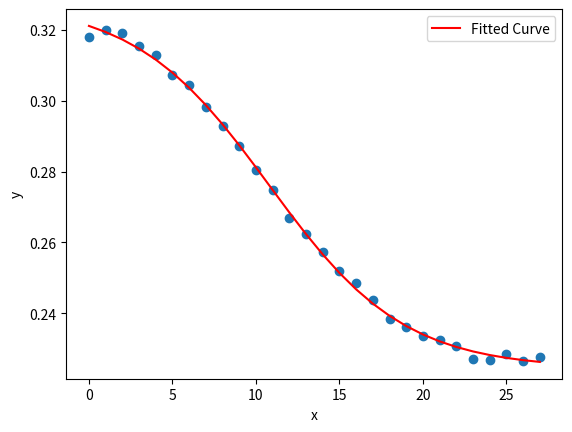

Source code (Python):
import numpy as np
from scipy.optimize import curve_fit
import matplotlib.pyplot as plt

def sigmoid_func(x, L, k, x0, C):
    return L / (1 + np.exp(k * (x - x0))) + C

x = np.arange(28)

# Similarity = 0.2
y_2 = np.array([
    0.31798617, 0.317662009, 0.31541813, 0.314100583, 0.309226249, 0.299428446,
    0.289332558, 0.283118864, 0.269125306, 0.257785028, 0.245970662, 0.234139791,
    0.226129074, 0.214204782, 0.199165753, 0.191351838, 0.178313038, 0.169020321,
    0.152827609, 0.135744512, 0.118189764, 0.106681915, 0.101041994, 0.095403732,
    0.092314272, 0.089854422, 0.089195074, 0.089831973
])

# Similarity = 0.3
y_3 = np.array([
    0.318491766, 0.318413859, 0.315389702, 0.313205729, 0.308389533, 0.29970106,
    0.290529257, 0.283928956, 0.271805611, 0.261066175, 0.250048007, 0.239415815,
    0.230879751, 0.219910467, 0.20623656, 0.198776716, 0.187082752, 0.177748918,
    0.163038746, 0.145690371, 0.130262354, 0.119182021, 0.111643982, 0.106946556,
    0.104223913, 0.101877058, 0.101518395, 0.101401375
])

# Similarity = 0.4
y_4 = np.array([
    0.315797679, 0.315403511, 0.311486526, 0.309529761, 0.304601868, 0.29842311,
    0.291337115, 0.28376892, 0.273645052, 0.265472446, 0.257238575, 0.247026526,
    0.238328557, 0.229551236, 0.220753571, 0.210629248, 0.20134516, 0.190908862,
    0.178895409, 0.165738041, 0.154716265, 0.146452127, 0.139376981, 0.134657047,
    0.133241044, 0.130531413, 0.13126946, 0.130701454
])

# Similarity = 0.5
y_5 = np.array([
    0.316417247, 0.317143089, 0.312755928, 0.310054624, 0.305018289, 0.299633339,
    0.293128655, 0.28657301, 0.278878289, 0.268757693, 0.263220239, 0.254495978,
    0.243952813, 0.235885621, 0.228854404, 0.220835353, 0.214089289, 0.205209691,
    0.196359416, 0.186931957, 0.180382616, 0.173832111, 0.16875268, 0.165854638,
    0.165007842, 0.163830384, 0.163656365, 0.162913077
])

# Similarity = 0.6
y_6 = np.array([
    0.317163016, 0.318714404, 0.315158128, 0.312052224, 0.308071561, 0.303991757,
    0.297897863, 0.291819951, 0.285236854, 0.277058969, 0.272510426, 0.264127768,
    0.255752494, 0.248634116, 0.242421668, 0.234926458, 0.230653013, 0.2220098,
    0.214768706, 0.211130355, 0.207419856, 0.203676851, 0.202269191, 0.199227016,
    0.199220219, 0.198899314, 0.198171286, 0.198199726
])

# Similarity = 0.7
y_7 = np.array([
    0.317816004, 0.319966532, 0.319015073, 0.315415976, 0.312969079, 0.307178821,
    0.304484017, 0.298296432, 0.292886842, 0.287099712, 0.280436546, 0.274755101,
    0.266909539, 0.262284174, 0.257187393, 0.252022833, 0.24866295, 0.243754764,
    0.238509904, 0.236252183, 0.233607262, 0.232435114, 0.230700433, 0.227033693,
    0.226854703, 0.228418041, 0.226717176, 0.227843485
])

# Fitting
y = y_7
initial_guess = [0.1, 0.1, 0.1, 0.1]
params, covariance = curve_fit(sigmoid_func, x, y, p0=initial_guess, maxfev=1000000)
L, k, x0, C = params
y_fit = sigmoid_func(x, *params)

print(L, k ,x0, C)

# Get Fitting Function for Origin Drawing
x_new = np.arange(min(x), 27.01, 0.03)
y_new = sigmoid_func(x_new, L, k, x0, C)
y_new_str = ["{:.6f}".format(y) for y in y_new]
# for x_val, y_val in zip(x_new, y_new_str):
    # print(f"{x_val:.2f}, {y_val}")
    # print(f"{x_val:.2f}")
    # print(f"{y_val}")

# Plot
plt.scatter(x, y)
plt.plot(x, y_fit, 'r-', label='Fitted Curve')
plt.legend()
plt.xlabel('x')
plt.ylabel('y')
plt.show()

print(L, k ,x0, C)
